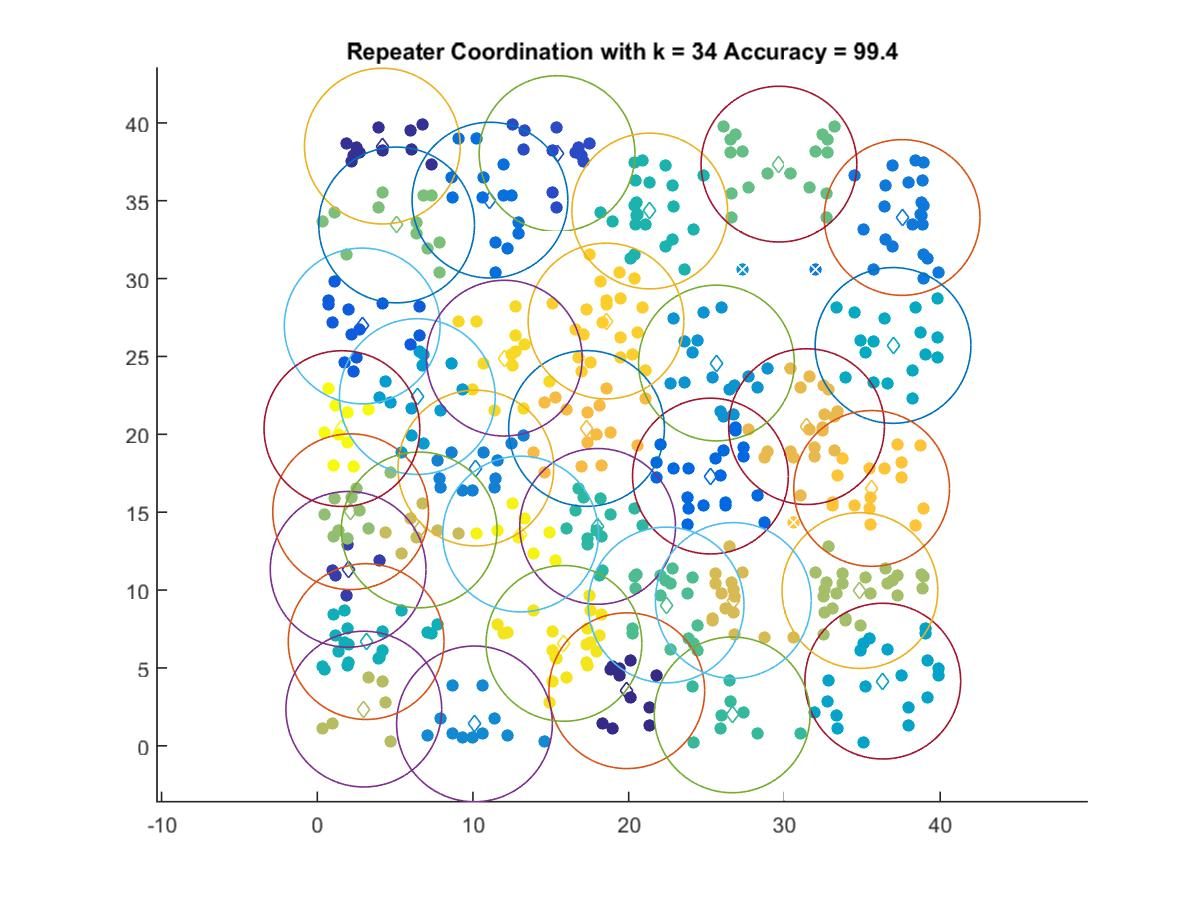

Values plotted in this chart, from the file beside it:
19.878, 3.5342
4.18, 38.51
1.982, 11.33
15.4, 38.03
2.886, 26.96
25.25, 17.32
11.09, 35.04
37.56, 33.92
10.18, 17.83
10.1, 1.404
25.64, 24.58
6.425, 22.42
36.32, 4.151
36.97, 25.71
3.14, 6.689
21.35, 34.34
18, 14.09
26.64, 1.984
22.4, 9.039
29.65, 37.35
5.095, 33.44
2.142, 15.03
34.85, 9.967
2.989, 2.354
6.545, 13.86
26.72, 9.329
31.42, 20.49
17.29, 20.38
35.6, 16.52
18.54, 27.27
12.01, 24.89
15.84, 6.574
13.06, 13.6
1.583, 20.37
